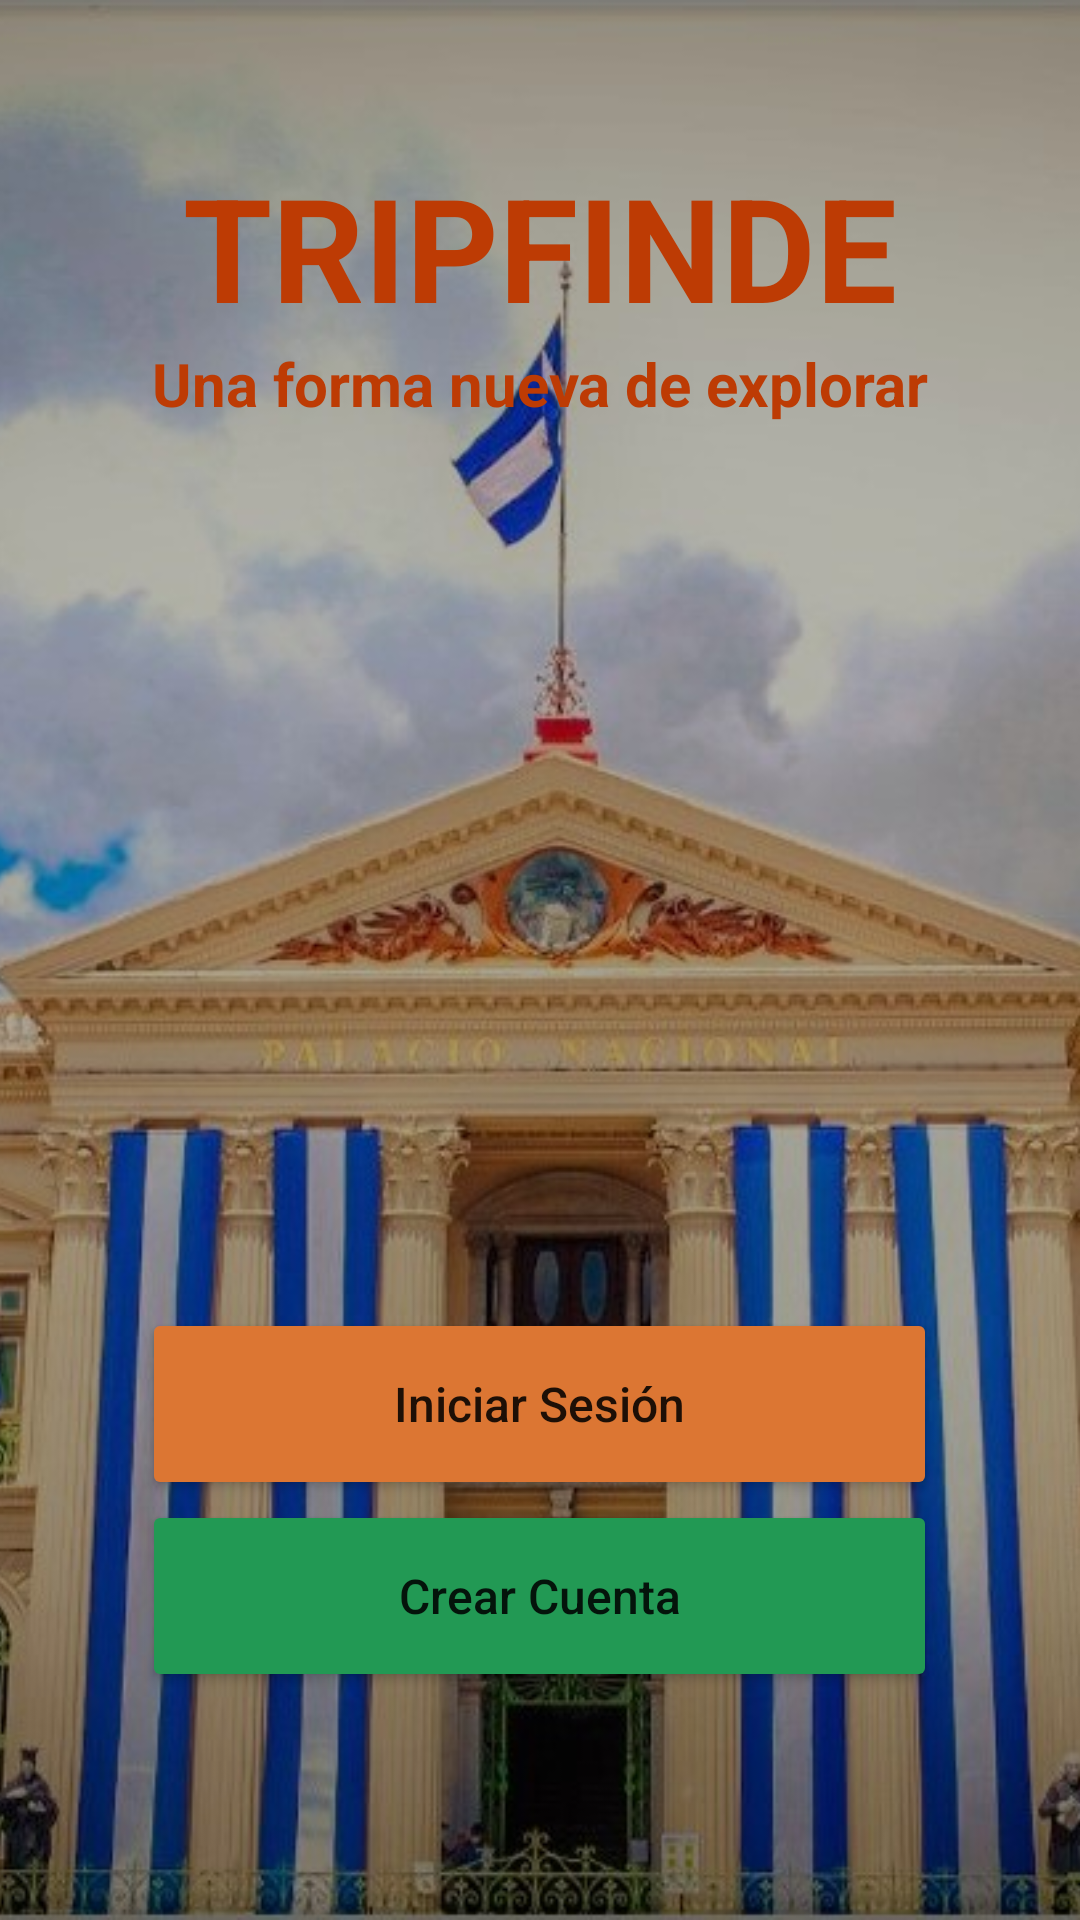

The Android layout XML behind this screen, and the referenced resources:
<!-- AndroidManifest.xml: application theme Theme.TripFinde -->
<!-- res/layout/activity_main.xml -->
<?xml version="1.0" encoding="utf-8"?>
<FrameLayout xmlns:android="http://schemas.android.com/apk/res/android"
    xmlns:app="http://schemas.android.com/apk/res-auto"
    xmlns:tools="http://schemas.android.com/tools"
    android:layout_width="match_parent"
    android:layout_height="match_parent"
    android:background="@drawable/coverfull"
    tools:context=".MainActivity">

    <ImageView
        android:layout_width="match_parent"
        android:layout_height="match_parent"
        android:scaleType="centerCrop"
        android:src="@drawable/coverfull" />
    <ImageView
        android:layout_width="match_parent"
        android:layout_height="match_parent"
        android:background="@color/black"
        android:alpha="0.01"/>
    <LinearLayout
        android:layout_width="match_parent"
        android:layout_height="wrap_content"
        android:layout_marginStart="8dp"
        android:layout_marginTop="@dimen/margentitulo"
        android:layout_marginEnd="8dp"
        android:orientation="vertical"
        app:layout_constraintEnd_toEndOf="parent"
        app:layout_constraintStart_toStartOf="parent"
        app:layout_constraintTop_toTopOf="parent">

        <TextView
            android:id="@+id/textView"
            android:layout_width="match_parent"
            android:layout_height="wrap_content"
            android:text="TRIPFINDE"
            android:textAlignment="center"
            android:textColor="#BD3B04"
            android:textSize="@dimen/titulo"
            android:textStyle="bold" />

        <TextView
            android:id="@+id/textView2"
            android:layout_width="match_parent"
            android:layout_height="51dp"
            android:text="Una forma nueva de explorar"
            android:textAlignment="center"
            android:textColor="#BD3B04"
            android:textSize="@dimen/descripcion"
            android:textStyle="bold" />
    </LinearLayout>

    <LinearLayout
        android:layout_width="match_parent"
        android:layout_height="match_parent"
        android:layout_marginStart="8dp"
        android:layout_marginTop="@dimen/margenboton"
        android:layout_marginEnd="8dp"
        android:gravity="center_horizontal|center_vertical"
        android:orientation="vertical"
        app:layout_constraintBottom_toBottomOf="parent"
        app:layout_constraintEnd_toEndOf="parent"
        app:layout_constraintStart_toStartOf="parent">

        <Button
            android:id="@+id/btnModificarCuenta"
            android:layout_width="265dp"
            android:layout_height="64dp"
            android:backgroundTint="#DC7633"
            android:text="Iniciar Sesión"
            android:textAllCaps="false"
            android:textSize="16sp"
            app:cornerRadius="11dp" />

        <Button
            android:id="@+id/btnCrearCuenta"
            android:layout_width="265dp"
            android:layout_height="64dp"
            android:backgroundTint="#229954"
            android:text="Crear Cuenta"
            android:textAllCaps="false"
            android:textSize="16sp"
            app:cornerRadius="11dp" />
    </LinearLayout>
</FrameLayout>
<!-- resources referenced by this layout -->
<resources>
  <color name="black">#FF000000</color>
  <dimen name="descripcion">15sp</dimen>
  <dimen name="margenboton">150dp</dimen>
  <dimen name="margentitulo">20dp</dimen>
  <dimen name="titulo">40sp</dimen>
  <!-- drawable coverfull: jpg bitmap (drawable, 221591 bytes) -->
  <style name="Theme.TripFinde" parent="Theme.MaterialComponents.Light.NoActionBar">
          
          <item name="colorPrimary">@color/blue_500</item>
          <item name="colorPrimaryVariant">@color/blue_700</item>
          <item name="colorOnPrimary">@color/white</item>
          
          <item name="colorSecondary">@color/teal_200</item>
          <item name="colorSecondaryVariant">@color/teal_700</item>
          <item name="colorOnSecondary">@color/black</item>
          
          <item name="android:statusBarColor" tools:targetApi="l">?attr/colorPrimaryVariant</item>
          
      </style>
  <color name="blue_500">#243ed4</color>
  <color name="blue_700">#0025ff</color>
  <color name="white">#FFFFFFFF</color>
  <color name="teal_200">#FF03DAC5</color>
  <color name="teal_700">#FF018786</color>
</resources>
